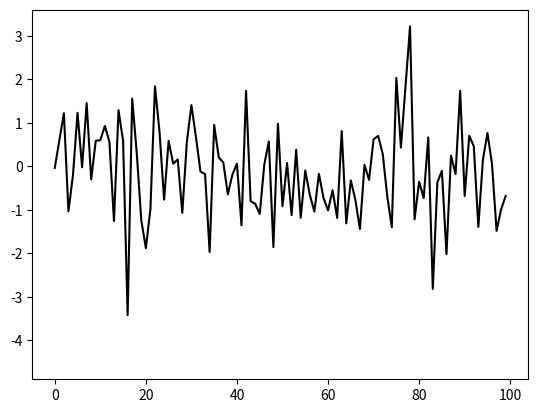

Here is the Python script that generated this plot:
import numpy as np
import matplotlib.pyplot as plt
import matplotlib.animation as anime

fig = plt.figure()
ims = []

for i in range(20):

    x = np.random.randn(100)
    im = plt.plot(x,color='black')
    ims += [im]

ani = anime.ArtistAnimation(fig,ims,interval=200)
ani.save('anime1.gif',writer='pillow')
plt.show()


